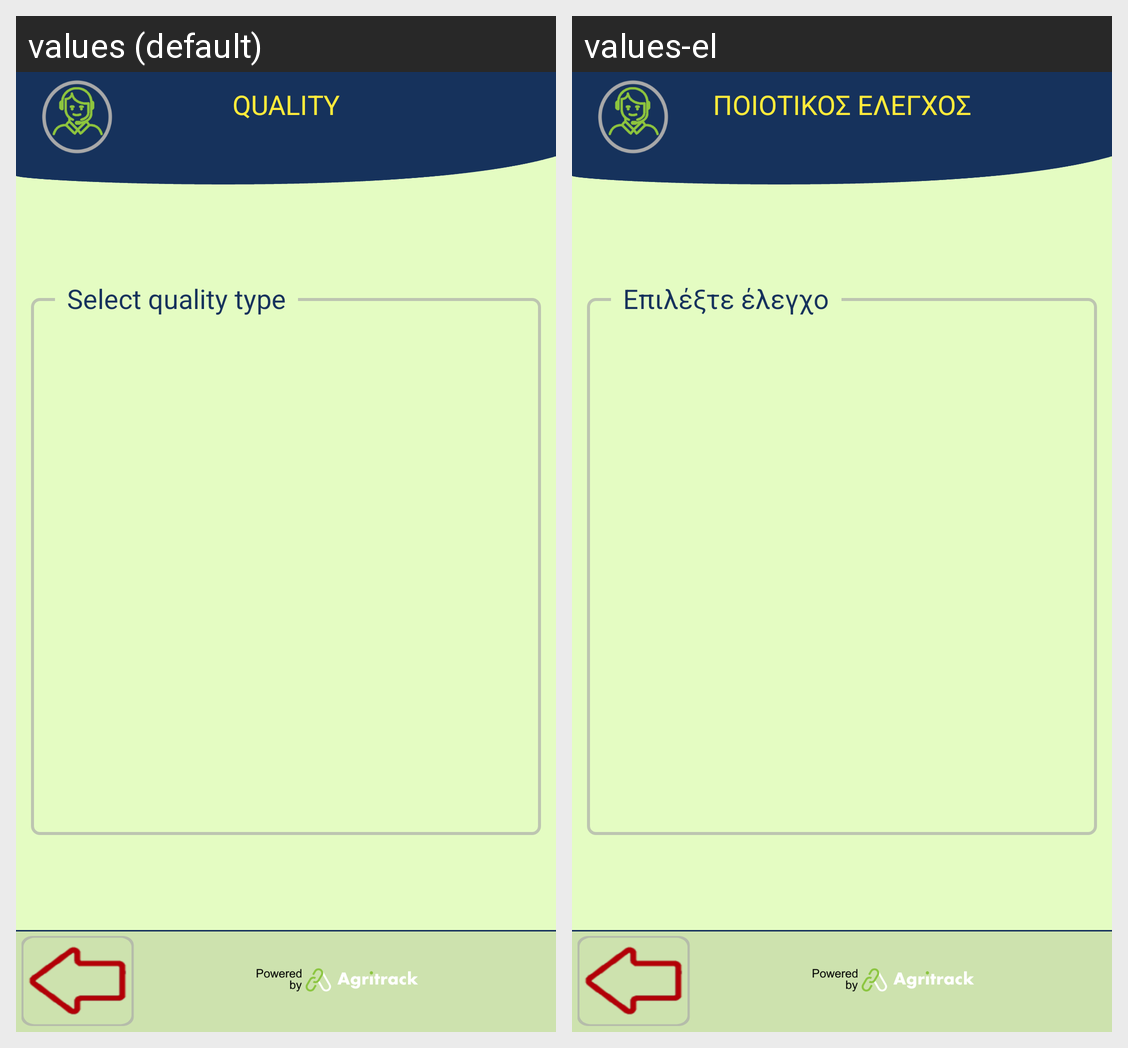

Here is an Android app screen in its default locale and in the app's own translations. Write out the translated-string differences for the strings that appear on this screen.
Android screen res/layout/activity_package_quality_select_steps.xml rendered under 2 locales, left to right: values (default), values-el. Device: Nexus 5 (rendered at 1080×1920; each locale shown at half size, 540×960, under a caption strip naming it); theme FishTrack.
Strings drawn on this screen, with the default value and each locale's value (text and hints the layout hard-codes, and strings that could not be matched under every locale, appear in the picture but are not listed):

title_quality
  values: QUALITY
  values-el: ΠΟΙΟΤΙΚΟΣ ΕΛΕΓΧΟΣ

choose_quality_type
  values: Select quality type
  values-el: Επιλέξτε έλεγχο
